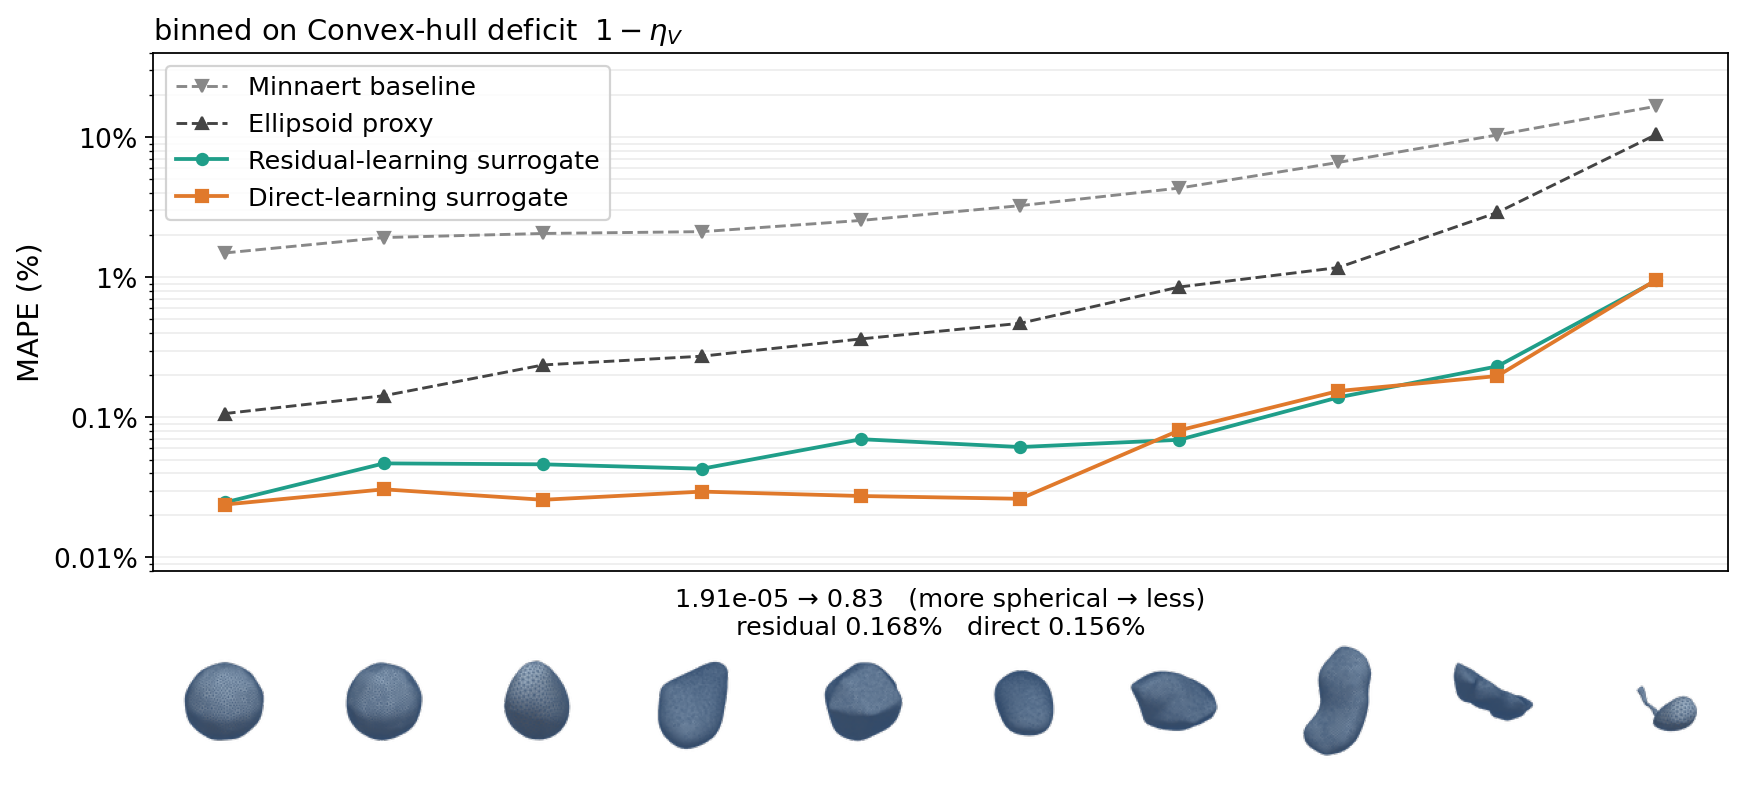

The data file committed next to this chart (first rows):
series, bin, n, scalar_lo, scalar_hi, mape_pct, sem_ape_pct, max_ape_pct
minnaert, 0, 10, 1.9073486328125e-05, 0.0002859, 1.492, 0.1886, 2.349
minnaert, 1, 10, 0.0002859, 0.0008126, 1.922, 0.3217, 3.549
minnaert, 2, 10, 0.0008126, 0.001483, 2.054, 0.2483, 3.252
minnaert, 3, 10, 0.001483, 0.002768, 2.117, 0.325, 4.089
minnaert, 4, 10, 0.002768, 0.006576, 2.545, 0.4102, 5.13
minnaert, 5, 10, 0.006576, 0.01733, 3.245, 0.4002, 5.028
minnaert, 6, 10, 0.01733, 0.05146, 4.332, 0.5113, 6.984
minnaert, 7, 10, 0.05146, 0.1666, 6.603, 0.7948, 10.7
minnaert, 8, 10, 0.1666, 0.3959, 10.38, 1.035, 14.39
minnaert, 9, 10, 0.3959, 0.8295, 16.64, 1.808, 24.97
strasberg, 0, 10, 1.9073486328125e-05, 0.0002859, 0.1065, 0.02469, 0.2804
strasberg, 1, 10, 0.0002859, 0.0008126, 0.1428, 0.03254, 0.3299
strasberg, 2, 10, 0.0008126, 0.001483, 0.2367, 0.03056, 0.4102
strasberg, 3, 10, 0.001483, 0.002768, 0.2733, 0.03139, 0.4172
strasberg, 4, 10, 0.002768, 0.006576, 0.3632, 0.07302, 0.7629
strasberg, 5, 10, 0.006576, 0.01733, 0.4692, 0.07792, 0.9963
strasberg, 6, 10, 0.01733, 0.05146, 0.8522, 0.1503, 1.499
strasberg, 7, 10, 0.05146, 0.1666, 1.173, 0.2368, 2.26
strasberg, 8, 10, 0.1666, 0.3959, 2.9, 0.5793, 6.049
strasberg, 9, 10, 0.3959, 0.8295, 10.47, 1.728, 17.94
residual, 0, 10, 1.9073486328125e-05, 0.0002859, 0.02469, 0.005838, 0.05166
residual, 1, 10, 0.0002859, 0.0008126, 0.04695, 0.009928, 0.08292
residual, 2, 10, 0.0008126, 0.001483, 0.04623, 0.01007, 0.1042
residual, 3, 10, 0.001483, 0.002768, 0.043, 0.006376, 0.07063
residual, 4, 10, 0.002768, 0.006576, 0.06983, 0.01296, 0.1425
residual, 5, 10, 0.006576, 0.01733, 0.06141, 0.01598, 0.1326
residual, 6, 10, 0.01733, 0.05146, 0.06916, 0.01578, 0.1444
residual, 7, 10, 0.05146, 0.1666, 0.1389, 0.03803, 0.4054
residual, 8, 10, 0.1666, 0.3959, 0.2313, 0.05838, 0.4934
residual, 9, 10, 0.3959, 0.8295, 0.9486, 0.3179, 3.393
direct, 0, 10, 1.9073486328125e-05, 0.0002859, 0.02387, 0.005373, 0.05187
direct, 1, 10, 0.0002859, 0.0008126, 0.03065, 0.007751, 0.07525
direct, 2, 10, 0.0008126, 0.001483, 0.02581, 0.006558, 0.05839
direct, 3, 10, 0.001483, 0.002768, 0.02952, 0.006427, 0.05254
direct, 4, 10, 0.002768, 0.006576, 0.02745, 0.007508, 0.07302
direct, 5, 10, 0.006576, 0.01733, 0.02623, 0.008872, 0.0978
direct, 6, 10, 0.01733, 0.05146, 0.08074, 0.009137, 0.1222
direct, 7, 10, 0.05146, 0.1666, 0.1542, 0.06355, 0.6957
direct, 8, 10, 0.1666, 0.3959, 0.1973, 0.028, 0.3313
direct, 9, 10, 0.3959, 0.8295, 0.9599, 0.2817, 3.264
